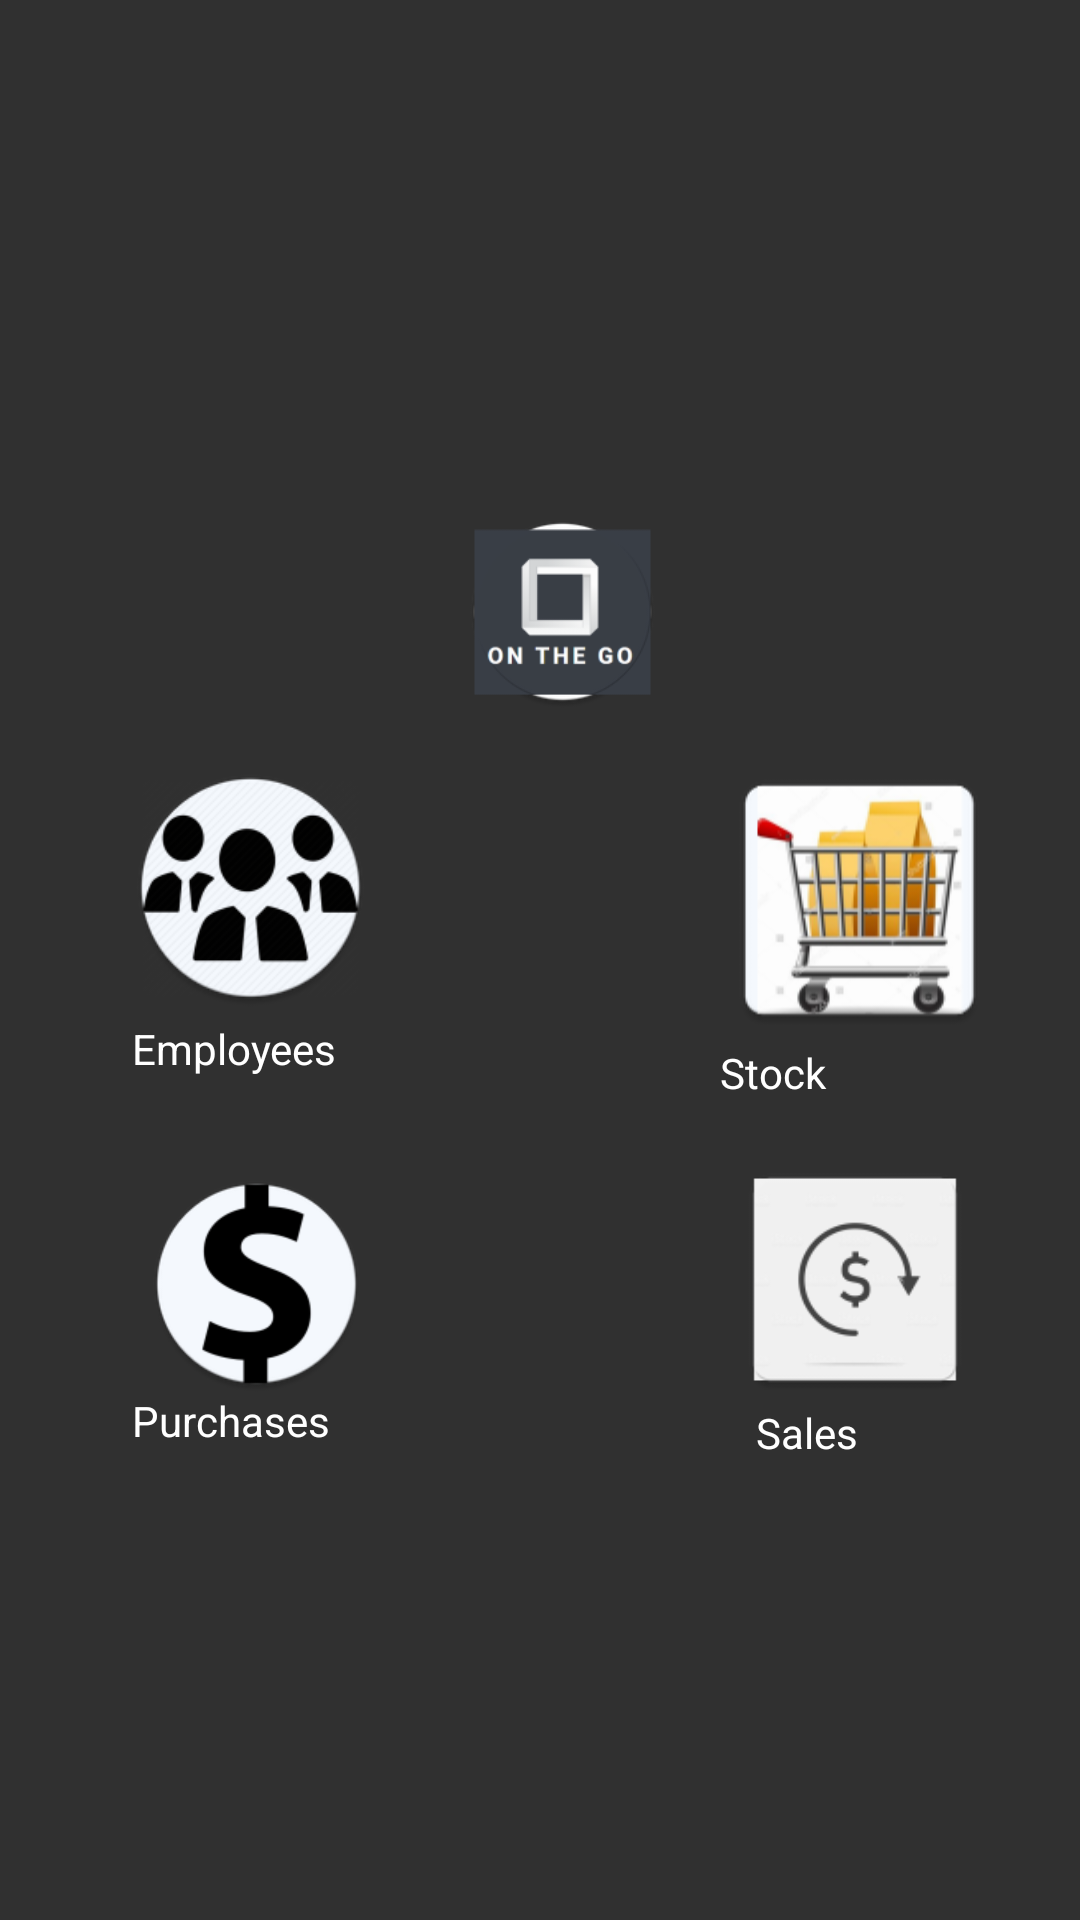

Write the Android layout XML for this screen, with the resource values it uses.
<!-- AndroidManifest.xml: application theme AppTheme -->
<!-- res/layout/fragment_home.xml -->
<?xml version="1.0" encoding="utf-8"?>
<android.support.constraint.ConstraintLayout xmlns:android="http://schemas.android.com/apk/res/android"
    xmlns:app="http://schemas.android.com/apk/res-auto"
    xmlns:tools="http://schemas.android.com/tools"
    android:id="@+id/frameLayout"
    android:layout_width="match_parent"
    android:layout_height="match_parent"
    tools:context=".Home_Fragment">

    <TextView
        android:id="@+id/textpurchases"
        android:layout_width="100dp"
        android:layout_height="58dp"
        android:layout_marginStart="44dp"
        android:layout_marginTop="464dp"
        android:text="Purchases"
        android:textColor="@color/black"
        android:textSize="14sp"
        app:layout_constraintStart_toStartOf="parent"
        app:layout_constraintTop_toTopOf="parent" />

    <TextView
        android:id="@+id/textsales"
        android:layout_width="100dp"
        android:layout_height="58dp"
        android:layout_marginStart="252dp"
        android:layout_marginTop="468dp"
        android:text="Sales"
        android:textColor="@color/black"
        android:textSize="14sp"
        app:layout_constraintStart_toStartOf="parent"
        app:layout_constraintTop_toTopOf="parent" />

    <TextView
        android:id="@+id/textemployees"
        android:layout_width="100dp"
        android:layout_height="58dp"
        android:layout_marginStart="44dp"
        android:layout_marginTop="340dp"
        android:text="Employees"
        android:textColor="@color/black"
        android:textSize="14sp"
        app:layout_constraintStart_toStartOf="parent"
        app:layout_constraintTop_toTopOf="parent" />

    <ImageView
        android:id="@+id/employee"
        android:layout_width="79dp"
        android:layout_height="88dp"
        android:layout_marginStart="44dp"
        android:layout_marginTop="252dp"
        android:src="@mipmap/employee"
        app:layout_constraintStart_toStartOf="parent"
        app:layout_constraintTop_toTopOf="parent" />

    <ImageView
        android:id="@+id/logos"
        android:layout_width="87dp"
        android:layout_height="64dp"
        android:layout_marginStart="144dp"
        android:layout_marginTop="172dp"
        android:src="@mipmap/logos"
        app:layout_constraintStart_toStartOf="parent"
        app:layout_constraintTop_toTopOf="parent" />

    <TextView
        android:id="@+id/texstock"
        android:layout_width="100dp"
        android:layout_height="58dp"
        android:layout_marginStart="240dp"
        android:layout_marginTop="348dp"
        android:text="Stock"
        android:textColor="@color/black"
        android:textSize="14sp"
        app:layout_constraintStart_toStartOf="parent"
        app:layout_constraintTop_toTopOf="parent" />

    <ImageView
        android:id="@+id/stock"
        android:layout_width="109dp"
        android:layout_height="96dp"
        android:layout_marginStart="232dp"
        android:layout_marginTop="252dp"
        android:src="@mipmap/stock"
        app:layout_constraintStart_toStartOf="parent"
        app:layout_constraintTop_toTopOf="parent" />

    <ImageView
        android:id="@+id/purchases"
        android:layout_width="107dp"
        android:layout_height="72dp"
        android:layout_marginStart="32dp"
        android:layout_marginTop="392dp"
        android:src="@mipmap/purchases"
        app:layout_constraintStart_toStartOf="parent"
        app:layout_constraintTop_toTopOf="parent" />

    <ImageView
        android:id="@+id/sales"
        android:layout_width="106dp"
        android:layout_height="85dp"
        android:layout_marginStart="232dp"
        android:layout_marginTop="384dp"
        android:src="@mipmap/sales"
        app:layout_constraintStart_toStartOf="parent"
        app:layout_constraintTop_toTopOf="parent" />

</android.support.constraint.ConstraintLayout>
<!-- resources referenced by this layout -->
<resources>
  <color name="black">#FFFFFF</color>
  <!-- mipmap employee: png bitmap (mipmap-hdpi, 5652 bytes) -->
  <!-- mipmap logos: png bitmap (mipmap-hdpi, 3391 bytes) -->
  <!-- mipmap purchases: png bitmap (mipmap-hdpi, 3656 bytes) -->
  <!-- mipmap sales: png bitmap (mipmap-hdpi, 2039 bytes) -->
  <!-- mipmap stock: png bitmap (mipmap-hdpi, 6252 bytes) -->
  <style name="AppTheme" parent="AppBaseTheme">
          
      </style>
  <style name="AppBaseTheme" parent="@style/Theme.AppCompat.NoActionBar">
          
      </style>
</resources>
